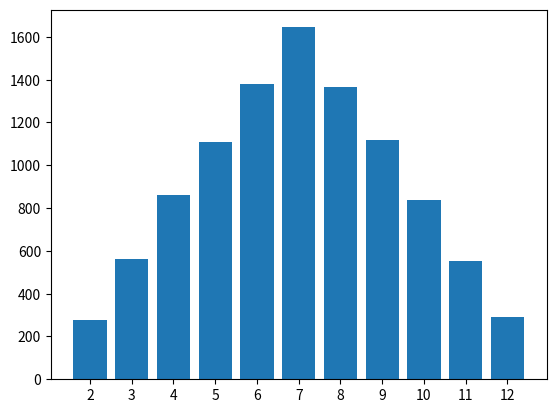

Reproduce this figure in Python.
"""
[redacted]
Exercise: Roll two dices 10,000 times and calculate the average, standard deviation y and graph it up
as a graph bar.
"""

import random
import numpy as np
import matplotlib.pyplot as plt

NUM_TIRADAS = 10000
numeros = []
contador = [0, 0, 0, 0, 0, 0, 0, 0, 0, 0, 0]

print("Rolling the dice 10,000 times.")
for x in range(NUM_TIRADAS):
    randNum1 = random.randint(1,6)
    randNum2 = random.randint(1,6)
    numeros.append(randNum1 + randNum2)

    if randNum1 + randNum2 == 2:
        contador[0] += 1
    elif randNum1 + randNum2 == 3:
        contador[1] += 1
    elif randNum1 + randNum2 == 4:
        contador[2] += 1
    elif randNum1 + randNum2 == 5:
        contador[3] += 1
    elif randNum1 + randNum2 == 6:
        contador[4] += 1
    elif randNum1 + randNum2 == 7:
        contador[5] += 1
    elif randNum1 + randNum2 == 8:
        contador[6] += 1
    elif randNum1 + randNum2 == 9:
        contador[7] += 1
    elif randNum1 + randNum2 == 10:
        contador[8] += 1
    elif randNum1+ randNum2 == 11:
        contador[9] += 1
    elif randNum1 + randNum2 == 12:
        contador[10] +=1


print("\nAverage: " + str(np.mean(numeros)))
print("\nStandard deviation: " + str(np.std(numeros)))

enteros = np.array(["2", "3", "4", "5", "6", "7", "8", "9", "10", "11", "12"])
valores = np.array([contador[0], contador[1], contador[2], contador[3], contador[4], contador[5],
                    contador[6], contador[7], contador[8], contador[9], contador[10]])

plt.bar(enteros, valores)
plt.show()
